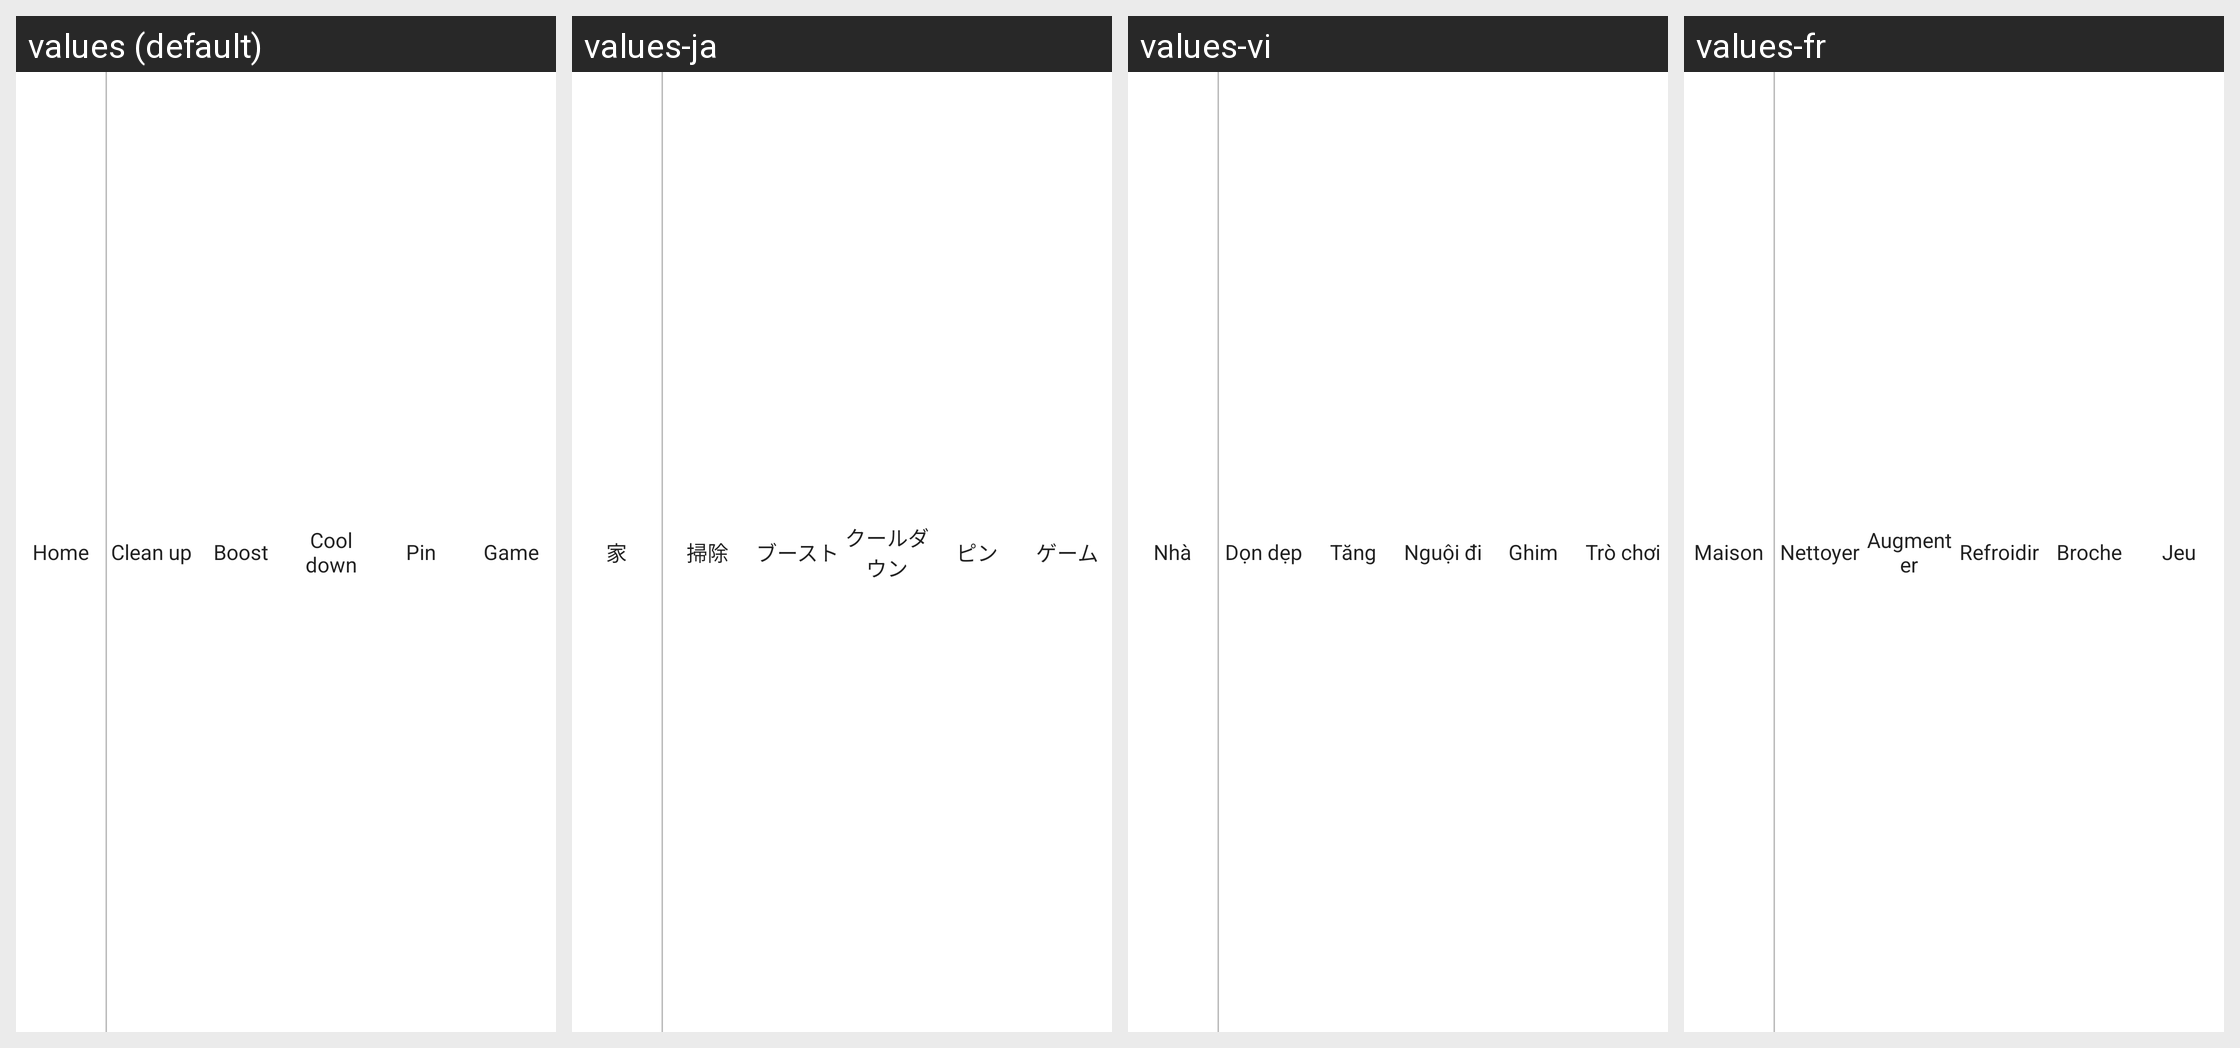

Strings drawn on this Android screen and how each of the app's shown locales translates them:
Android screen res/layout/layout_notification_manager.xml rendered under 4 locales, left to right: values (default), values-ja, values-vi, values-fr. Device: Nexus 5 (rendered at 1080×1920; each locale shown at half size, 540×960, under a caption strip naming it); theme Theme.AppCompat.Translucent.
Other locales in the repository, not shown: values-ar, values-en, values-es, values-hi, values-in, values-ko, values-pt, values-ru, values-tr.
Strings drawn on this screen, with the default value and each locale's value (text and hints the layout hard-codes, and strings that could not be matched under every locale, appear in the picture but are not listed):

title_home
  values: Home
  values-ja: 家
  values-vi: Nhà
  values-fr: Maison

clean_up
  values: Clean up
  values-ja: 掃除
  values-vi: Dọn dẹp
  values-fr: Nettoyer

boost
  values: Boost
  values-ja: ブースト
  values-vi: Tăng
  values-fr: Augmenter

cool_down
  values: Cool down
  values-ja: クールダウン
  values-vi: Nguội đi
  values-fr: Refroidir

pin
  values: Pin
  values-ja: ピン
  values-vi: Ghim
  values-fr: Broche

game
  values: Game
  values-ja: ゲーム
  values-vi: Trò chơi
  values-fr: Jeu
